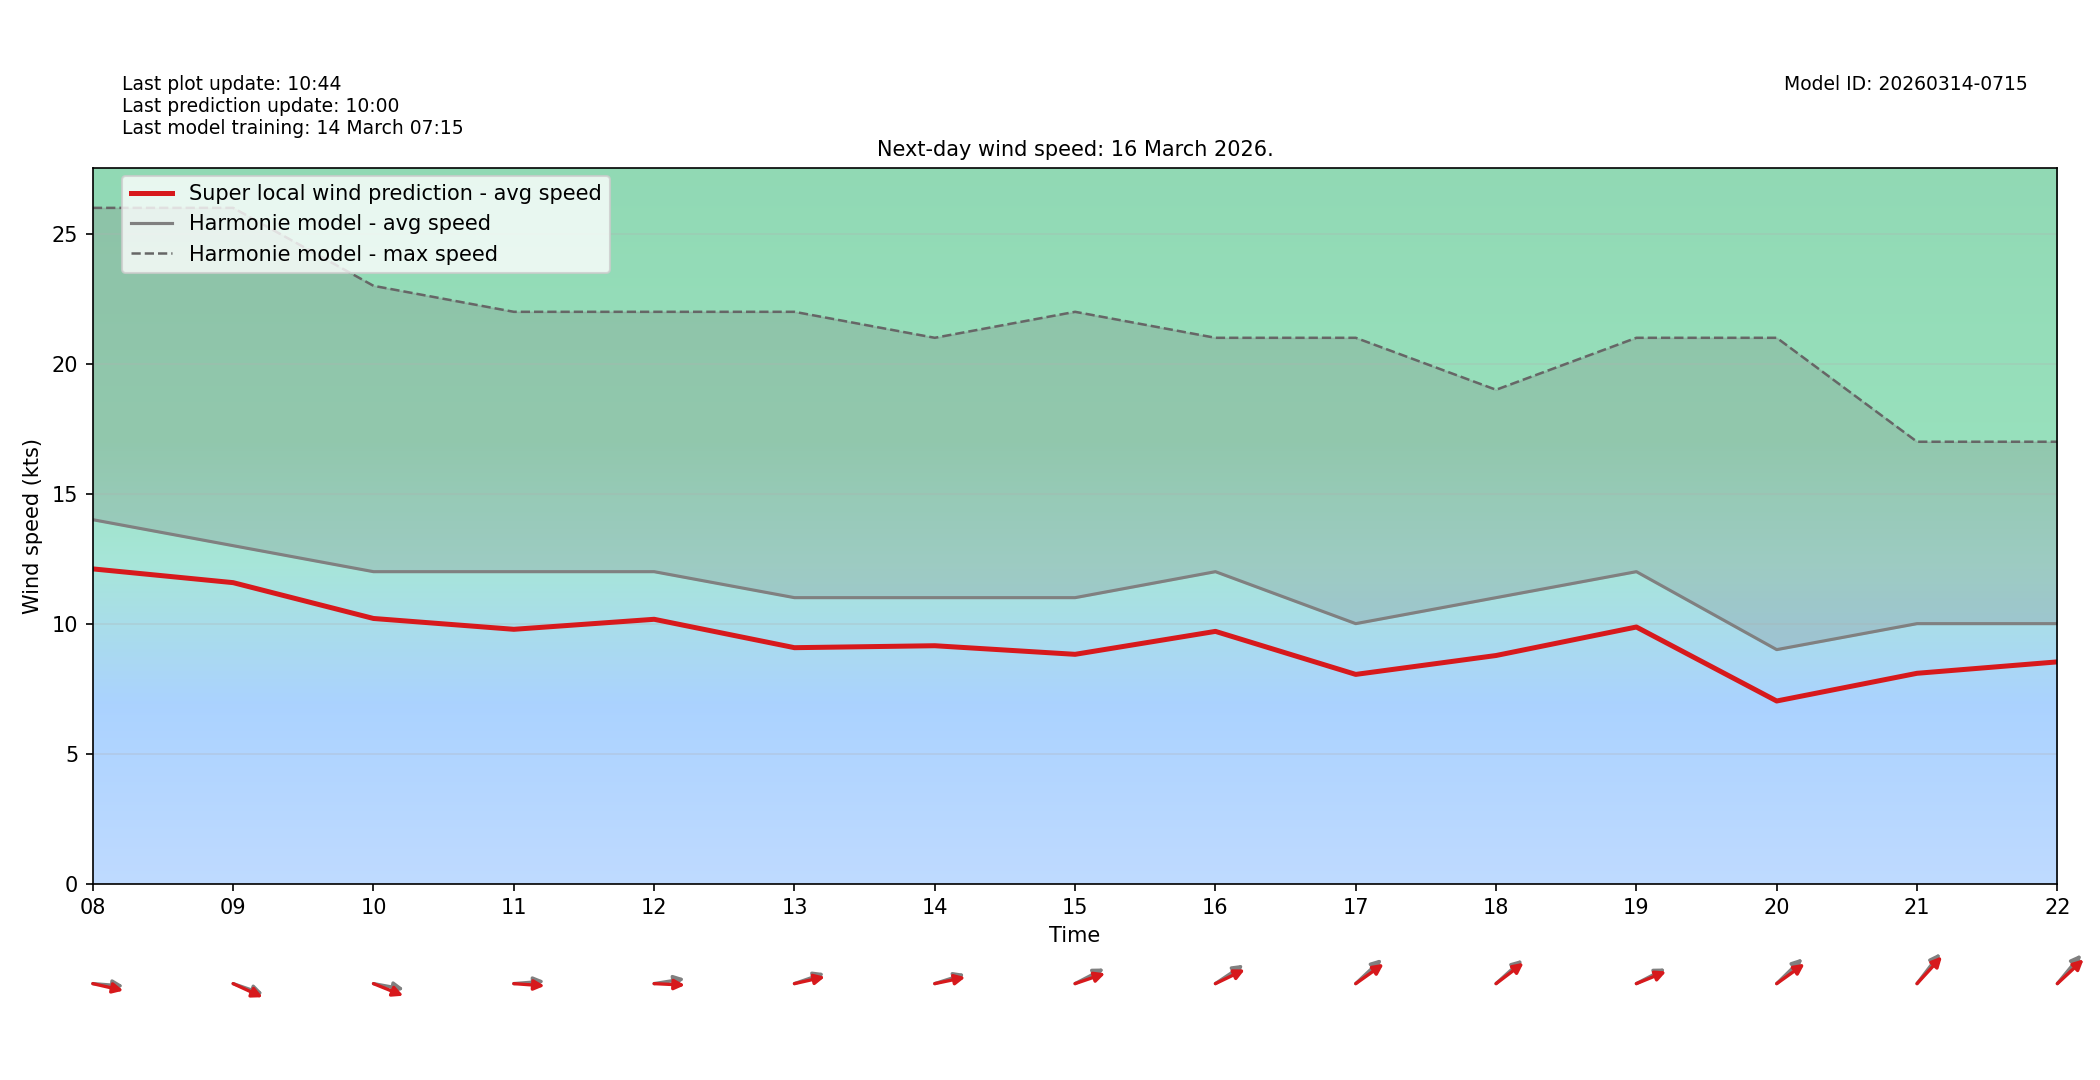

The file beside this chart, header and first rows:
target_time_utc, hour_utc, forecast_wind_speed, lstm_pred_wind_speed, delta_speed_lstm_minus_forecast, forecast_wind_dir_deg, lstm_pred_wind_dir_deg, delta_dir_lstm_minus_forecast
2026-03-16T00:00:00Z, 00, 18.0, 15.23, -2.768, 268.0, 274.1, 6.054
2026-03-16T01:00:00Z, 01, 17.0, 14.67, -2.332, 281.0, 285.6, 4.583
2026-03-16T02:00:00Z, 02, 17.0, 14.84, -2.165, 283.0, 287.4, 4.411
2026-03-16T03:00:00Z, 03, 16.0, 13.83, -2.167, 277.0, 281.9, 4.921
2026-03-16T04:00:00Z, 04, 17.0, 14.87, -2.126, 279.0, 284, 5.016
2026-03-16T05:00:00Z, 05, 16.0, 13.74, -2.257, 280.0, 283.8, 3.797
2026-03-16T06:00:00Z, 06, 15.0, 13.08, -1.925, 285.0, 291.3, 6.301
2026-03-16T07:00:00Z, 07, 14.0, 11.88, -2.12, 280.0, 283.7, 3.72
2026-03-16T08:00:00Z, 08, 14.0, 12.11, -1.893, 273.0, 278.7, 5.657
2026-03-16T09:00:00Z, 09, 13.0, 11.58, -1.423, 283.0, 287, 4.024
2026-03-16T10:00:00Z, 10, 12.0, 10.2, -1.801, 277.0, 285.1, 8.092
2026-03-16T11:00:00Z, 11, 12.0, 9.782, -2.218, 267.0, 272.8, 5.755
2026-03-16T12:00:00Z, 12, 12.0, 10.17, -1.832, 264.0, 271.8, 7.829
2026-03-16T13:00:00Z, 13, 11.0, 9.075, -1.925, 257.0, 261.5, 4.525
2026-03-16T14:00:00Z, 14, 11.0, 9.15, -1.85, 258.0, 262.1, 4.086
2026-03-16T15:00:00Z, 15, 11.0, 8.819, -2.181, 251.0, 257.2, 6.212
2026-03-16T16:00:00Z, 16, 12.0, 9.702, -2.298, 246.0, 252.3, 6.342
2026-03-16T17:00:00Z, 17, 10.0, 8.046, -1.954, 238.0, 244.8, 6.787
2026-03-16T18:00:00Z, 18, 11.0, 8.774, -2.226, 239.0, 243.3, 4.34
2026-03-16T19:00:00Z, 19, 12.0, 9.87, -2.13, 251.0, 254.9, 3.856
2026-03-16T20:00:00Z, 20, 9.0, 7.023, -1.977, 237.0, 244.6, 7.649
2026-03-16T21:00:00Z, 21, 10.0, 8.089, -1.911, 229.0, 234.1, 5.107
2026-03-16T22:00:00Z, 22, 10.0, 8.529, -1.471, 231.0, 238.5, 7.467
2026-03-16T23:00:00Z, 23, 9.0, 7.188, -1.812, 227.0, 232.7, 5.681
